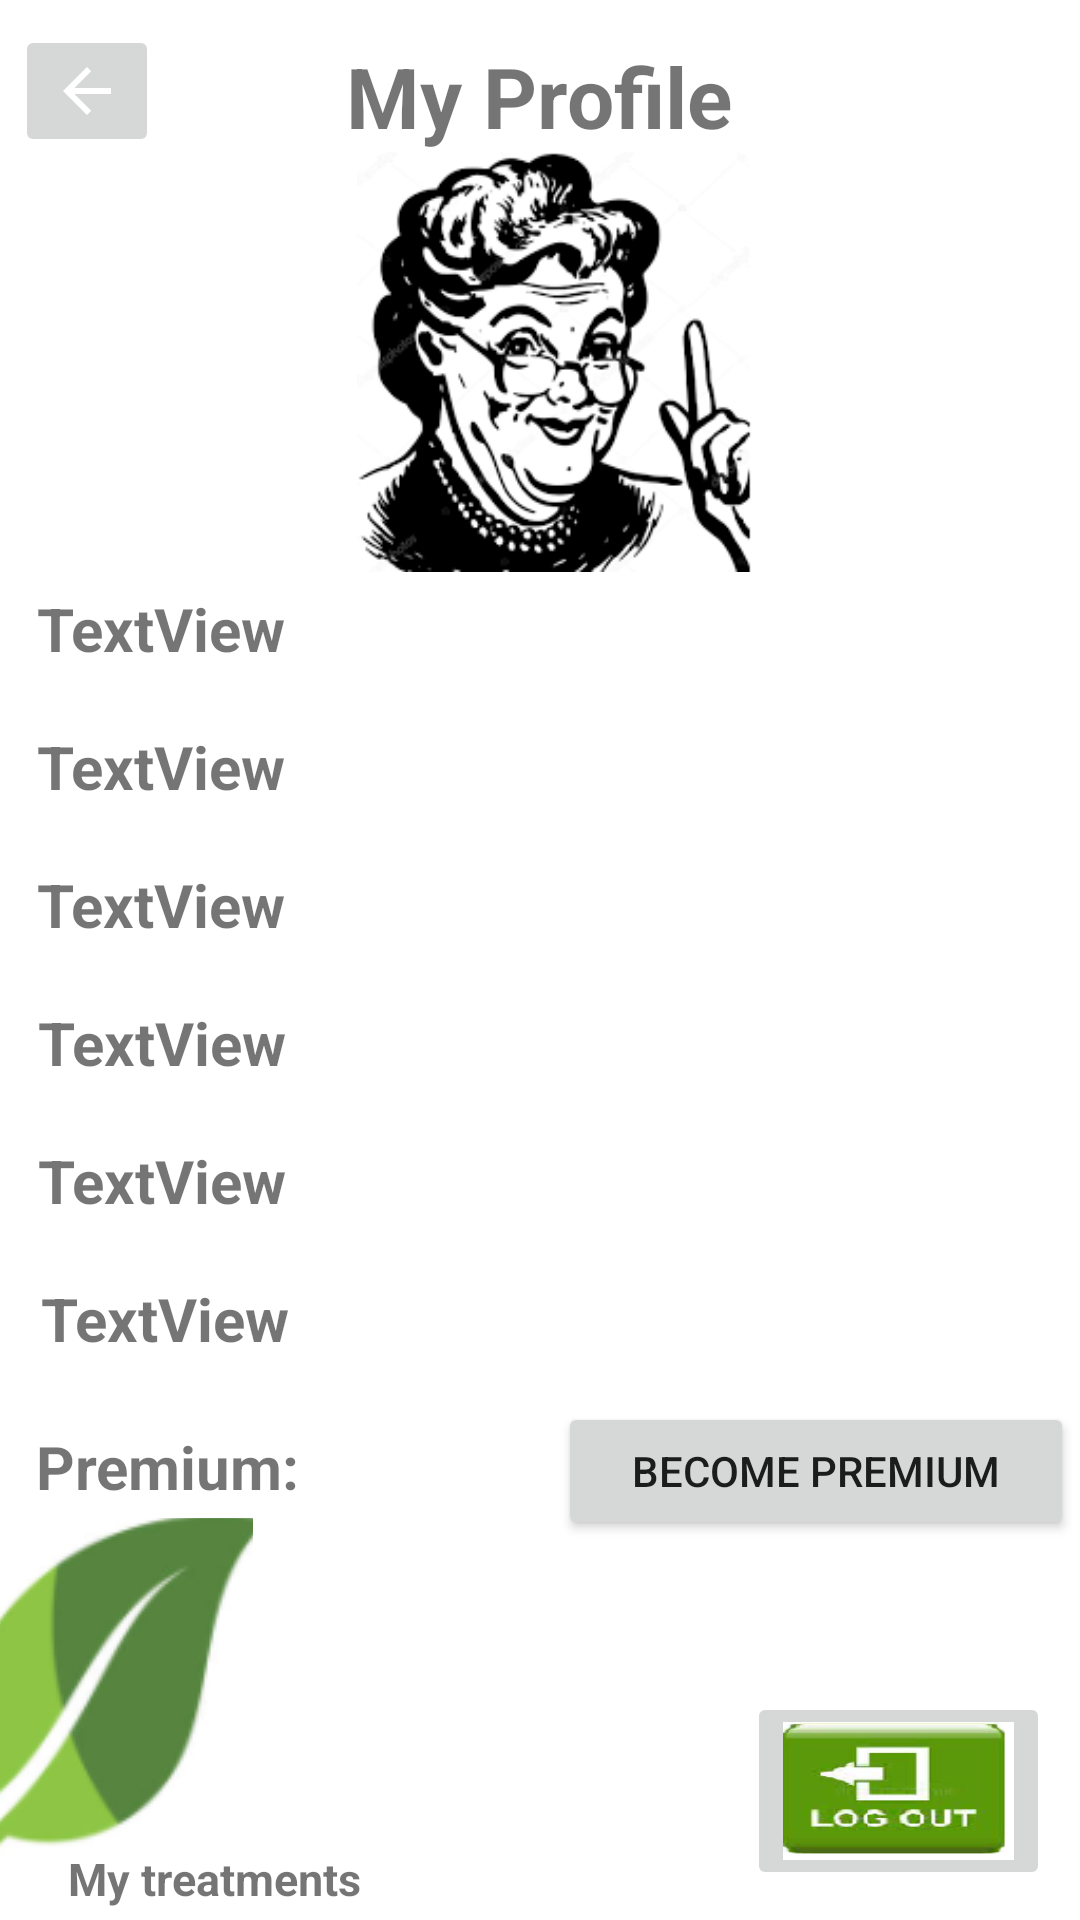

The Android layout XML behind this screen, and the referenced resources:
<!-- AndroidManifest.xml: application theme Theme.GrannyKnow -->
<!-- res/layout/activity_profile.xml -->
<?xml version="1.0" encoding="utf-8"?>
<androidx.constraintlayout.widget.ConstraintLayout xmlns:android="http://schemas.android.com/apk/res/android"
    xmlns:app="http://schemas.android.com/apk/res-auto"
    xmlns:tools="http://schemas.android.com/tools"
    android:layout_width="match_parent"
    android:layout_height="match_parent"
    tools:context="Activity.ProfileActivity">

    <TextView
        android:id="@+id/myProfile"
        android:layout_width="wrap_content"
        android:layout_height="wrap_content"
        android:text="My Profile"
        android:textSize="28sp"
        android:textStyle="bold"
        app:layout_constraintBottom_toBottomOf="parent"
        app:layout_constraintEnd_toEndOf="parent"
        app:layout_constraintHorizontal_bias="0.498"
        app:layout_constraintStart_toStartOf="parent"
        app:layout_constraintTop_toTopOf="parent"
        app:layout_constraintVertical_bias="0.022" />

    <ImageView
        android:id="@+id/grannyImg"
        android:layout_width="143dp"
        android:layout_height="140dp"
        app:layout_constraintBottom_toBottomOf="parent"
        app:layout_constraintEnd_toEndOf="parent"
        app:layout_constraintHorizontal_bias="0.522"
        app:layout_constraintStart_toStartOf="parent"
        app:layout_constraintTop_toBottomOf="@+id/myProfile"
        app:layout_constraintVertical_bias="0.0"
        app:srcCompat="@drawable/granny" />

    <TextView
        android:id="@+id/firstName"
        android:layout_width="wrap_content"
        android:layout_height="wrap_content"
        android:text="TextView"
        android:textSize="20sp"
        android:textStyle="bold"
        app:layout_constraintBottom_toBottomOf="parent"
        app:layout_constraintEnd_toEndOf="parent"
        app:layout_constraintHorizontal_bias="0.045"
        app:layout_constraintStart_toStartOf="parent"
        app:layout_constraintTop_toTopOf="parent"
        app:layout_constraintVertical_bias="0.320" />

    <TextView
        android:id="@+id/lastName"
        android:layout_width="wrap_content"
        android:layout_height="wrap_content"
        android:text="TextView"
        android:textSize="20sp"
        android:textStyle="bold"
        app:layout_constraintBottom_toBottomOf="parent"
        app:layout_constraintEnd_toEndOf="parent"
        app:layout_constraintHorizontal_bias="0.045"
        app:layout_constraintStart_toStartOf="parent"
        app:layout_constraintTop_toTopOf="parent"
        app:layout_constraintVertical_bias="0.395" />


    <TextView
        android:id="@+id/nickName"
        android:layout_width="wrap_content"
        android:layout_height="wrap_content"
        android:text="TextView"
        android:textSize="20sp"
        android:textStyle="bold"
        app:layout_constraintBottom_toBottomOf="parent"
        app:layout_constraintEnd_toEndOf="parent"
        app:layout_constraintHorizontal_bias="0.045"
        app:layout_constraintStart_toStartOf="parent"
        app:layout_constraintTop_toTopOf="parent"
        app:layout_constraintVertical_bias="0.470" />

    <TextView
        android:id="@+id/email_prof"
        android:layout_width="wrap_content"
        android:layout_height="wrap_content"
        android:text="TextView"
        android:textSize="20sp"
        android:textStyle="bold"
        app:layout_constraintBottom_toBottomOf="parent"
        app:layout_constraintEnd_toEndOf="parent"
        app:layout_constraintHorizontal_bias="0.046"
        app:layout_constraintStart_toStartOf="parent"
        app:layout_constraintTop_toTopOf="parent"
        app:layout_constraintVertical_bias="0.545" />

    <TextView
        android:id="@+id/phone_num"
        android:layout_width="wrap_content"
        android:layout_height="wrap_content"
        android:text="TextView"
        android:textSize="20sp"
        android:textStyle="bold"
        app:layout_constraintBottom_toBottomOf="parent"
        app:layout_constraintEnd_toEndOf="parent"
        app:layout_constraintHorizontal_bias="0.046"
        app:layout_constraintStart_toStartOf="parent"
        app:layout_constraintTop_toTopOf="parent"
        app:layout_constraintVertical_bias="0.620" />

    <TextView
        android:id="@+id/rate"
        android:layout_width="wrap_content"
        android:layout_height="wrap_content"
        android:text="TextView"
        android:textSize="20sp"
        android:textStyle="bold"
        app:layout_constraintBottom_toBottomOf="parent"
        app:layout_constraintEnd_toEndOf="parent"
        app:layout_constraintHorizontal_bias="0.049"
        app:layout_constraintStart_toStartOf="parent"
        app:layout_constraintTop_toTopOf="parent"
        app:layout_constraintVertical_bias="0.695" />

    <ImageButton
        android:id="@+id/logoffB"
        android:layout_width="101dp"
        android:layout_height="66dp"
        android:layout_marginEnd="10dp"
        android:layout_marginBottom="10dp"
        android:scaleType="fitXY"
        app:layout_constraintBottom_toBottomOf="parent"
        app:layout_constraintEnd_toEndOf="parent"

        app:srcCompat="@drawable/logouts" />

    <ImageButton
        android:id="@+id/backButton"
        android:layout_width="wrap_content"
        android:layout_height="wrap_content"
        app:layout_constraintBottom_toBottomOf="parent"
        app:layout_constraintEnd_toEndOf="parent"
        app:layout_constraintHorizontal_bias="0.016"
        app:layout_constraintStart_toStartOf="parent"
        app:layout_constraintTop_toTopOf="parent"
        app:layout_constraintVertical_bias="0.014"
        app:srcCompat="@drawable/abc_vector_test" />

    <ImageButton
        android:id="@+id/treats"
        android:layout_width="125dp"
        android:layout_height="120dp"
        android:layout_marginEnd="276dp"
        app:layout_constraintBottom_toBottomOf="parent"
        app:layout_constraintEnd_toEndOf="parent"
        app:layout_constraintTop_toTopOf="parent"
        app:layout_constraintVertical_bias="0.973"
        app:srcCompat="@drawable/leaf" />

    <TextView
        android:id="@+id/myTreats"
        android:layout_width="wrap_content"
        android:layout_height="wrap_content"
        android:text="My treatments"
        android:textSize="15sp"
        android:textStyle="bold"
        app:layout_constraintBottom_toBottomOf="parent"
        app:layout_constraintEnd_toEndOf="parent"
        app:layout_constraintHorizontal_bias="0.086"
        app:layout_constraintStart_toStartOf="parent"
        app:layout_constraintTop_toTopOf="parent"
        app:layout_constraintVertical_bias="0.994" />

    <TextView
        android:id="@+id/premium"
        android:layout_width="wrap_content"
        android:layout_height="wrap_content"
        android:text="Premium: "
        android:textSize="20sp"
        android:textStyle="bold"
        app:layout_constraintBottom_toBottomOf="parent"
        app:layout_constraintEnd_toEndOf="parent"
        app:layout_constraintHorizontal_bias="0.045"
        app:layout_constraintStart_toStartOf="parent"
        app:layout_constraintTop_toBottomOf="@+id/grannyImg"
        app:layout_constraintVertical_bias="0.674" />

    <Button
        android:id="@+id/upgradeToPremium"
        style="@style/Button1"
        android:layout_width="172dp"
        android:layout_height="46dp"
        android:text="Become premium"

        app:layout_constraintBottom_toBottomOf="parent"
        app:layout_constraintEnd_toEndOf="parent"
        app:layout_constraintHorizontal_bias="0.99"
        app:layout_constraintStart_toStartOf="parent"
        app:layout_constraintTop_toTopOf="parent"
        app:layout_constraintVertical_bias="0.787" />

</androidx.constraintlayout.widget.ConstraintLayout>
<!-- resources referenced by this layout -->
<resources>
  <!-- drawable granny: png bitmap (drawable, 18450 bytes) -->
  <!-- drawable leaf: png bitmap (drawable, 10514 bytes) -->
  <!-- drawable logouts: png bitmap (drawable, 14780 bytes) -->
  <style name="Theme.GrannyKnow" parent="Theme.MaterialComponents.DayNight.DarkActionBar">
          
          <item name="colorPrimary">@color/purple_500</item>
          <item name="colorPrimaryVariant">@color/purple_700</item>
          <item name="colorOnPrimary">@color/white</item>
          
          <item name="colorSecondary">@color/teal_200</item>
          <item name="colorSecondaryVariant">@color/teal_700</item>
          <item name="colorOnSecondary">@color/black</item>
          
          <item name="android:statusBarColor" tools:targetApi="l">?attr/colorPrimaryVariant</item>
          
      </style>
  <color name="purple_500">#FF6200EE</color>
  <color name="purple_700">#FF3700B3</color>
  <color name="white">#FFFFFFFF</color>
  <color name="teal_200">#FF03DAC5</color>
  <color name="teal_700">#FF018786</color>
  <color name="black">#FF000000</color>
</resources>
